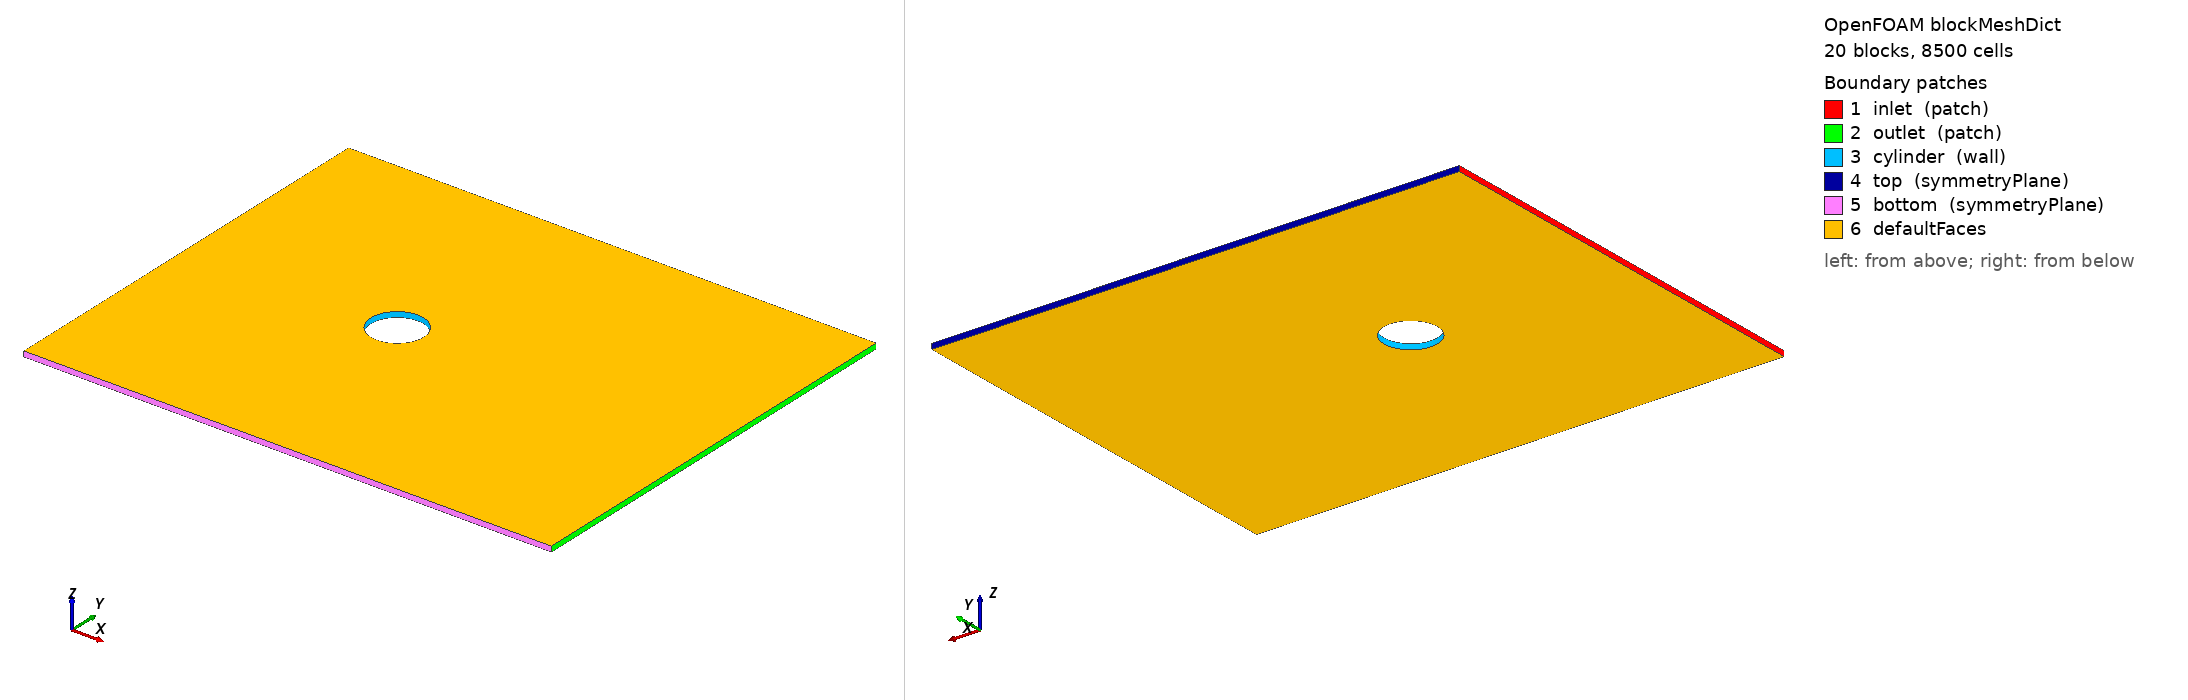

OpenFOAM case: the mesh blockMesh builds from blockMeshDict, 20 block(s), 8500 cells. Boundary patches (legend numbers): 1 inlet (patch), 2 outlet (patch), 3 cylinder (wall), 4 top (symmetryPlane), 5 bottom (symmetryPlane), 6 defaultFaces. Left view from above one corner, right view from below the opposite corner. Boundary conditions: 0 field file(s) under 0/; 0 of 6 drawn patches have an entry in a shipped field file.

=== system/blockMeshDict ===
// Lf = 4 
// Lw = 6 
// R = 1 
// H = 4 
FoamFile
{
    version  2.0;
    format   ascii;
    class    dictionary;
    object   blockMeshDict;
}

convertToMeters 1.0;

vertices 
( 
   (0.500000  0.000000  -0.050000) // 0 
   (0.353553  0.353553  -0.050000) // 1 
   (0.000000  0.500000  -0.050000) // 2 
   (-0.353553  0.353553  -0.050000) // 3 
   (-0.500000  0.000000  -0.050000) // 4 
   (-0.353553  -0.353553  -0.050000) // 5 
   (-0.000000  -0.500000  -0.050000) // 6 
   (0.353553  -0.353553  -0.050000) // 7 
   (1.500000  -0.000000  -0.050000) // 8 
   (1.060660  1.060660  -0.050000) // 9 
   (0.000000  1.500000  -0.050000) // 10 
   (-1.060660  1.060660  -0.050000) // 11 
   (-1.500000  0.000000  -0.050000) // 12 
   (-1.060660  -1.060660  -0.050000) // 13 
   (-0.000000  -1.500000  -0.050000) // 14 
   (1.060660  -1.060660  -0.050000) // 15 
   (6.000000  0.000000  -0.050000) // 16 
   (6.000000  1.060660  -0.050000) // 17 
   (6.000000  4.000000  -0.050000) // 18 
   (1.060660  4.000000  -0.050000) // 19 
   (0.000000  4.000000  -0.050000) // 20 
   (-1.060660  4.000000  -0.050000) // 21 
   (-4.000000  4.000000  -0.050000) // 22 
   (-4.000000  1.060660  -0.050000) // 23 
   (-4.000000  0.000000  -0.050000) // 24 
   (-4.000000  -1.060660  -0.050000) // 25 
   (-4.000000  -4.000000  -0.050000) // 26 
   (-1.060660  -4.000000  -0.050000) // 27 
   (0.000000  -4.000000  -0.050000) // 28 
   (1.060660  -4.000000  -0.050000) // 29 
   (6.000000  -4.000000  -0.050000) // 30 
   (6.000000  -1.060660  -0.050000) // 31 
   (0.500000  -0.000000  0.050000) // 32 
   (0.353553  0.353553  0.050000) // 33 
   (-0.000000  0.500000  0.050000) // 34 
   (-0.353553  0.353553  0.050000) // 35 
   (-0.500000  0.000000  0.050000) // 36 
   (-0.353553  -0.353553  0.050000) // 37 
   (-0.000000  -0.500000  0.050000) // 38 
   (0.353553  -0.353553  0.050000) // 39 
   (1.500000  -0.000000  0.050000) // 40 
   (1.060660  1.060660  0.050000) // 41 
   (-0.000000  1.500000  0.050000) // 42 
   (-1.060660  1.060660  0.050000) // 43 
   (-1.500000  0.000000  0.050000) // 44 
   (-1.060660  -1.060660  0.050000) // 45 
   (-0.000000  -1.500000  0.050000) // 46 
   (1.060660  -1.060660  0.050000) // 47 
   (6.000000  0.000000  0.050000) // 48 
   (6.000000  1.060660  0.050000) // 49 
   (6.000000  4.000000  0.050000) // 50 
   (1.060660  4.000000  0.050000) // 51 
   (0.000000  4.000000  0.050000) // 52 
   (-1.060660  4.000000  0.050000) // 53 
   (-4.000000  4.000000  0.050000) // 54 
   (-4.000000  1.060660  0.050000) // 55 
   (-4.000000  0.000000  0.050000) // 56 
   (-4.000000  -1.060660  0.050000) // 57 
   (-4.000000  -4.000000  0.050000) // 58 
   (-1.060660  -4.000000  0.050000) // 59 
   (0.000000  -4.000000  0.050000) // 60 
   (1.060660  -4.000000  0.050000) // 61 
   (6.000000  -4.000000  0.050000) // 62 
   (6.000000  -1.060660  0.050000) // 63 
); 

blocks 
( 

   // block 0 
   hex (0 8 9 1 32 40 41 33) (10 20 1) simpleGrading (1 1 1) 

   // block 1 
   hex (1 9 10 2 33 41 42 34) (10 20 1) simpleGrading (1 1 1) 

   // block 2 
   hex (2 10 11 3 34 42 43 35) (10 20 1) simpleGrading (1 1 1) 

   // block 3 
   hex (3 11 12 4 35 43 44 36) (10 20 1) simpleGrading (1 1 1) 

   // block 4 
   hex (4 12 13 5 36 44 45 37) (10 20 1) simpleGrading (1 1 1) 

   // block 5 
   hex (5 13 14 6 37 45 46 38) (10 20 1) simpleGrading (1 1 1) 

   // block 6 
   hex (6 14 15 7 38 46 47 39) (10 20 1) simpleGrading (1 1 1) 

   // block 7 
   hex (7 15 8 0 39 47 40 32) (10 20 1) simpleGrading (1 1 1) 

   // block 8 
   hex (8 16 17 9 40 48 49 41) (30 20 1) simpleGrading (1 1 1) 

   // block 9 
   hex (9 17 18 19 41 49 50 51) (30 30 1) simpleGrading (1 1 1) 

   // block 10 
   hex (10 9 19 20 42 41 51 52) (20 30 1) simpleGrading (1 1 1) 

   // block 11 
   hex (11 10 20 21 43 42 52 53) (20 30 1) simpleGrading (1 1 1) 

   // block 12 
   hex (23 11 21 22 55 43 53 54) (15 30 1) simpleGrading (1 1 1) 

   // block 13 
   hex (24 12 11 23 56 44 43 55) (15 20 1) simpleGrading (1 1 1) 

   // block 14 
   hex (25 13 12 24 57 45 44 56) (15 20 1) simpleGrading (1 1 1) 

   // block 15 
   hex (26 27 13 25 58 59 45 57) (15 30 1) simpleGrading (1 1 1) 

   // block 16 
   hex (27 28 14 13 59 60 46 45) (20 30 1) simpleGrading (1 1 1) 

   // block 17 
   hex (28 29 15 14 60 61 47 46) (20 30 1) simpleGrading (1 1 1) 

   // block 18 
   hex (29 30 31 15 61 62 63 47) (30 30 1) simpleGrading (1 1 1) 

   // block 19 
   hex (15 31 16 8 47 63 48 40) (30 20 1) simpleGrading (1 1 1) 

); 
 
edges 
( 
 
arc 0 1 ( 0.46194 0.19134 -0.05) 
arc 1 2 ( 0.19134 0.46194 -0.05) 
arc 2 3 ( -0.19134 0.46194 -0.05) 
arc 3 4 ( -0.46194 0.19134 -0.05) 
arc 4 5 ( -0.46194 -0.19134 -0.05) 
arc 5 6 ( -0.19134 -0.46194 -0.05) 
arc 6 7 ( 0.19134 -0.46194 -0.05) 
arc 7 0 ( 0.46194 -0.19134 -0.05) 
arc 8 9 ( 1.3858 0.57403 -0.05) 
arc 9 10 ( 0.57403 1.3858 -0.05) 
arc 10 11 ( -0.57403 1.3858 -0.05) 
arc 11 12 ( -1.3858 0.57403 -0.05) 
arc 12 13 ( -1.3858 -0.57403 -0.05) 
arc 13 14 ( -0.57403 -1.3858 -0.05) 
arc 14 15 ( 0.57403 -1.3858 -0.05) 
arc 15 8 ( 1.3858 -0.57403 -0.05) 
arc 32 33 ( 0.46194 0.19134 0.05) 
arc 33 34 ( 0.19134 0.46194 0.05) 
arc 34 35 ( -0.19134 0.46194 0.05) 
arc 35 36 ( -0.46194 0.19134 0.05) 
arc 36 37 ( -0.46194 -0.19134 0.05) 
arc 37 38 ( -0.19134 -0.46194 0.05) 
arc 38 39 ( 0.19134 -0.46194 0.05) 
arc 39 32 ( 0.46194 -0.19134 0.05) 
arc 40 41 ( 1.3858 0.57403 0.05) 
arc 41 42 ( 0.57403 1.3858 0.05) 
arc 42 43 ( -0.57403 1.3858 0.05) 
arc 43 44 ( -1.3858 0.57403 0.05) 
arc 44 45 ( -1.3858 -0.57403 0.05) 
arc 45 46 ( -0.57403 -1.3858 0.05) 
arc 46 47 ( 0.57403 -1.3858 0.05) 
arc 47 40 ( 1.3858 -0.57403 0.05) 

 ); 
 
boundary
(

  inlet
  {
      type patch;
      faces
      (
         (22 54 55 23)
         (23 55 56 24)
         (24 56 57 25)
         (25 57 58 26)
      );
  }

  outlet
  {
      type patch;
      faces
      (
         (18 50 49 17)
         (17 49 48 16)
         (16 48 63 31)
         (31 63 62 30)
      );
  }

  cylinder
  {
      type wall;
      faces
      (
         (0 32 33 1)
         (1 33 34 2)
         (2 34 35 3)
         (3 35 36 4)
         (4 36 37 5)
         (5 37 38 6)
         (6 38 39 7)
         (7 39 32 0)
      );
  }

  top
  {
      type symmetryPlane;
      faces
      (
         (22 54 53 21)
         (21 53 52 20)
         (20 52 51 19)
         (19 51 50 18)
      );
  }

  bottom
  {
      type symmetryPlane;
      faces
      (
         (26 58 59 27)
         (27 59 60 28)
         (28 60 61 29)
         (29 61 62 30)
      );
  }

);



Also in the case, not shown: constant/polyMesh/points (numeric list).
